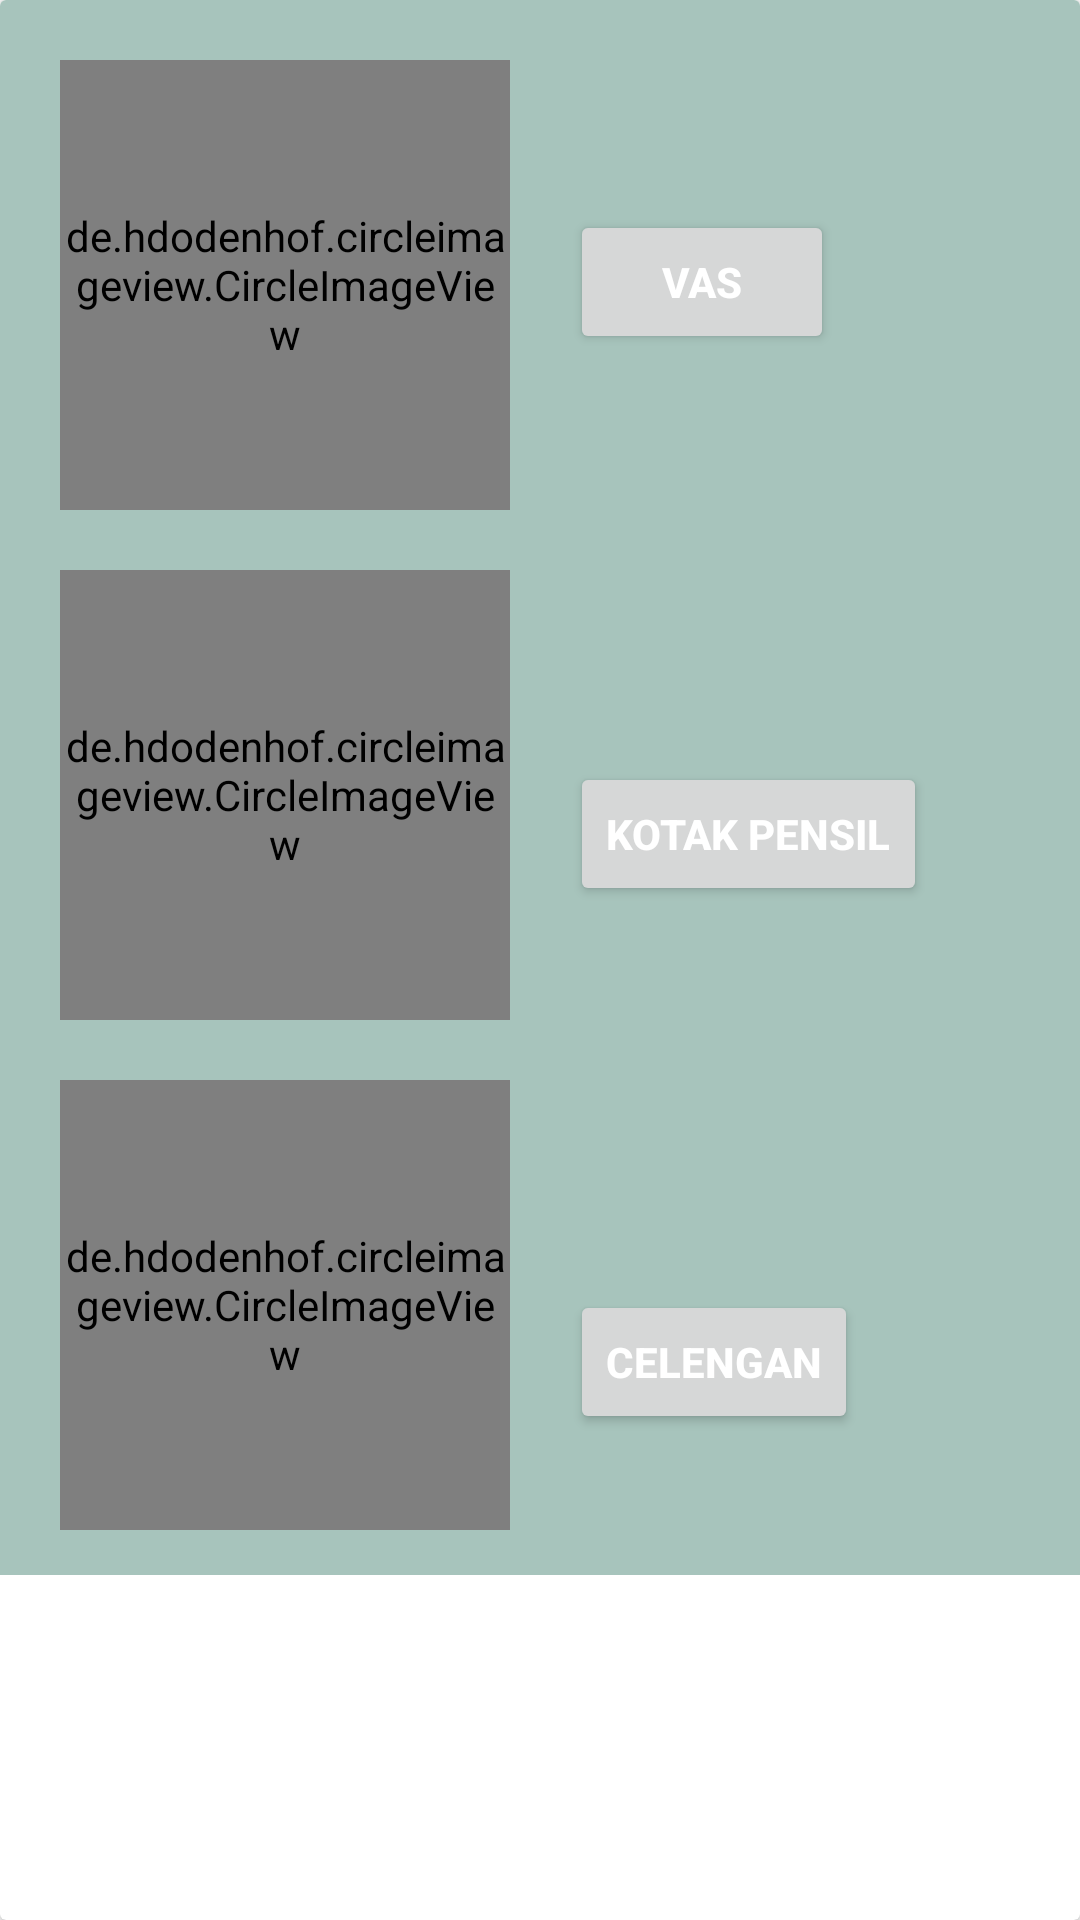

Write the Android layout XML for this screen, with the resource values it uses.
<!-- AndroidManifest.xml: application theme Theme.DaurNusantara -->
<!-- res/layout/activity_list.xml -->
<?xml version="1.0" encoding="utf-8"?>
<androidx.cardview.widget.CardView xmlns:android="http://schemas.android.com/apk/res/android"
    xmlns:card_view="http://schemas.android.com/apk/res-auto"
    xmlns:tools="http://schemas.android.com/tools"
    android:layout_width="match_parent"
    android:layout_height="match_parent"
    tools:context=".ListActivity">


    <androidx.constraintlayout.widget.ConstraintLayout
        android:id="@+id/rv_user"
        android:layout_width="match_parent"
        android:layout_height="525dp"
        android:background="@color/tosca_100"
        android:padding="10dp">

        <de.hdodenhof.circleimageview.CircleImageView
            android:id="@+id/kerjainan1"
            android:layout_width="150dp"
            android:layout_height="150dp"
            android:layout_marginStart="10dp"
            android:layout_marginTop="10dp"
            android:background="@drawable/vas"
            card_view:layout_constraintStart_toStartOf="parent"
            card_view:layout_constraintTop_toTopOf="parent" />

        <Button
            android:id="@+id/nama_kerajinan1"
            android:layout_width="wrap_content"
            android:layout_height="wrap_content"
            android:layout_marginStart="20dp"
            android:layout_marginTop="60dp"
            android:text="@string/vas"
            android:textColor="@color/white"
            android:textStyle="bold"
            card_view:layout_constraintStart_toEndOf="@id/kerjainan1"
            card_view:layout_constraintTop_toTopOf="parent" />

        <de.hdodenhof.circleimageview.CircleImageView
            android:id="@+id/kerajinan2"
            android:layout_width="150dp"
            android:layout_height="150dp"
            android:layout_marginStart="10dp"
            android:layout_marginTop="20dp"
            android:background="@drawable/kotakpensil"
            card_view:layout_constraintStart_toStartOf="parent"
            card_view:layout_constraintTop_toBottomOf="@id/kerjainan1" />

        <Button
            android:id="@+id/nama_kerajinan2"
            android:layout_width="wrap_content"
            android:layout_height="wrap_content"
            android:layout_marginStart="20dp"
            android:layout_marginTop="136dp"
            android:text="@string/kotak_pensil"
            android:textColor="@color/white"
            android:textStyle="bold"
            card_view:layout_constraintStart_toEndOf="@id/kerajinan2"
            card_view:layout_constraintTop_toBottomOf="@id/nama_kerajinan1" />

        <de.hdodenhof.circleimageview.CircleImageView
            android:id="@+id/kerajinan3"
            android:layout_width="150dp"
            android:layout_height="150dp"
            android:layout_marginStart="10dp"
            android:layout_marginTop="20dp"
            android:background="@drawable/celengan"
            card_view:layout_constraintStart_toStartOf="parent"
            card_view:layout_constraintTop_toBottomOf="@id/kerajinan2" />

        <Button
            android:id="@+id/nama_kerajinan3"
            android:layout_width="wrap_content"
            android:layout_height="wrap_content"
            android:layout_marginStart="20dp"
            android:layout_marginTop="128dp"
            android:text="@string/celengan"
            android:textColor="@color/white"
            android:textStyle="bold"
            card_view:layout_constraintStart_toEndOf="@id/kerajinan3"
            card_view:layout_constraintTop_toBottomOf="@id/nama_kerajinan2" />

    </androidx.constraintlayout.widget.ConstraintLayout>
</androidx.cardview.widget.CardView>
<!-- resources referenced by this layout -->
<resources>
  <color name="tosca_100">#A7C4BC</color>
  <color name="white">#FFFFFFFF</color>
  <!-- drawable celengan: jpg bitmap (drawable-v24, 21536 bytes) -->
  <!-- drawable kotakpensil: jpg bitmap (drawable-v24, 72708 bytes) -->
  <!-- drawable vas: jpg bitmap (drawable-v24, 113704 bytes) -->
  <string name="celengan">Celengan</string>
  <string name="kotak_pensil">Kotak Pensil</string>
  <string name="vas">Vas</string>
  <style name="Theme.DaurNusantara" parent="Theme.MaterialComponents.DayNight.DarkActionBar">
          
          <item name="colorPrimary">#2F5D62</item>
          <item name="colorPrimaryVariant">@color/purple_700</item>
          <item name="colorOnPrimary">@color/white</item>
          
          <item name="colorSecondary">@color/teal_200</item>
          <item name="colorSecondaryVariant">@color/teal_700</item>
          <item name="colorOnSecondary">@color/black</item>
          
          <item name="android:statusBarColor" tools:targetApi="l">?attr/colorPrimaryVariant</item>
          
  
      </style>
  <color name="purple_700">#FF3700B3</color>
  <color name="teal_200">#FF03DAC5</color>
  <color name="teal_700">#FF018786</color>
  <color name="black">#FF000000</color>
</resources>
